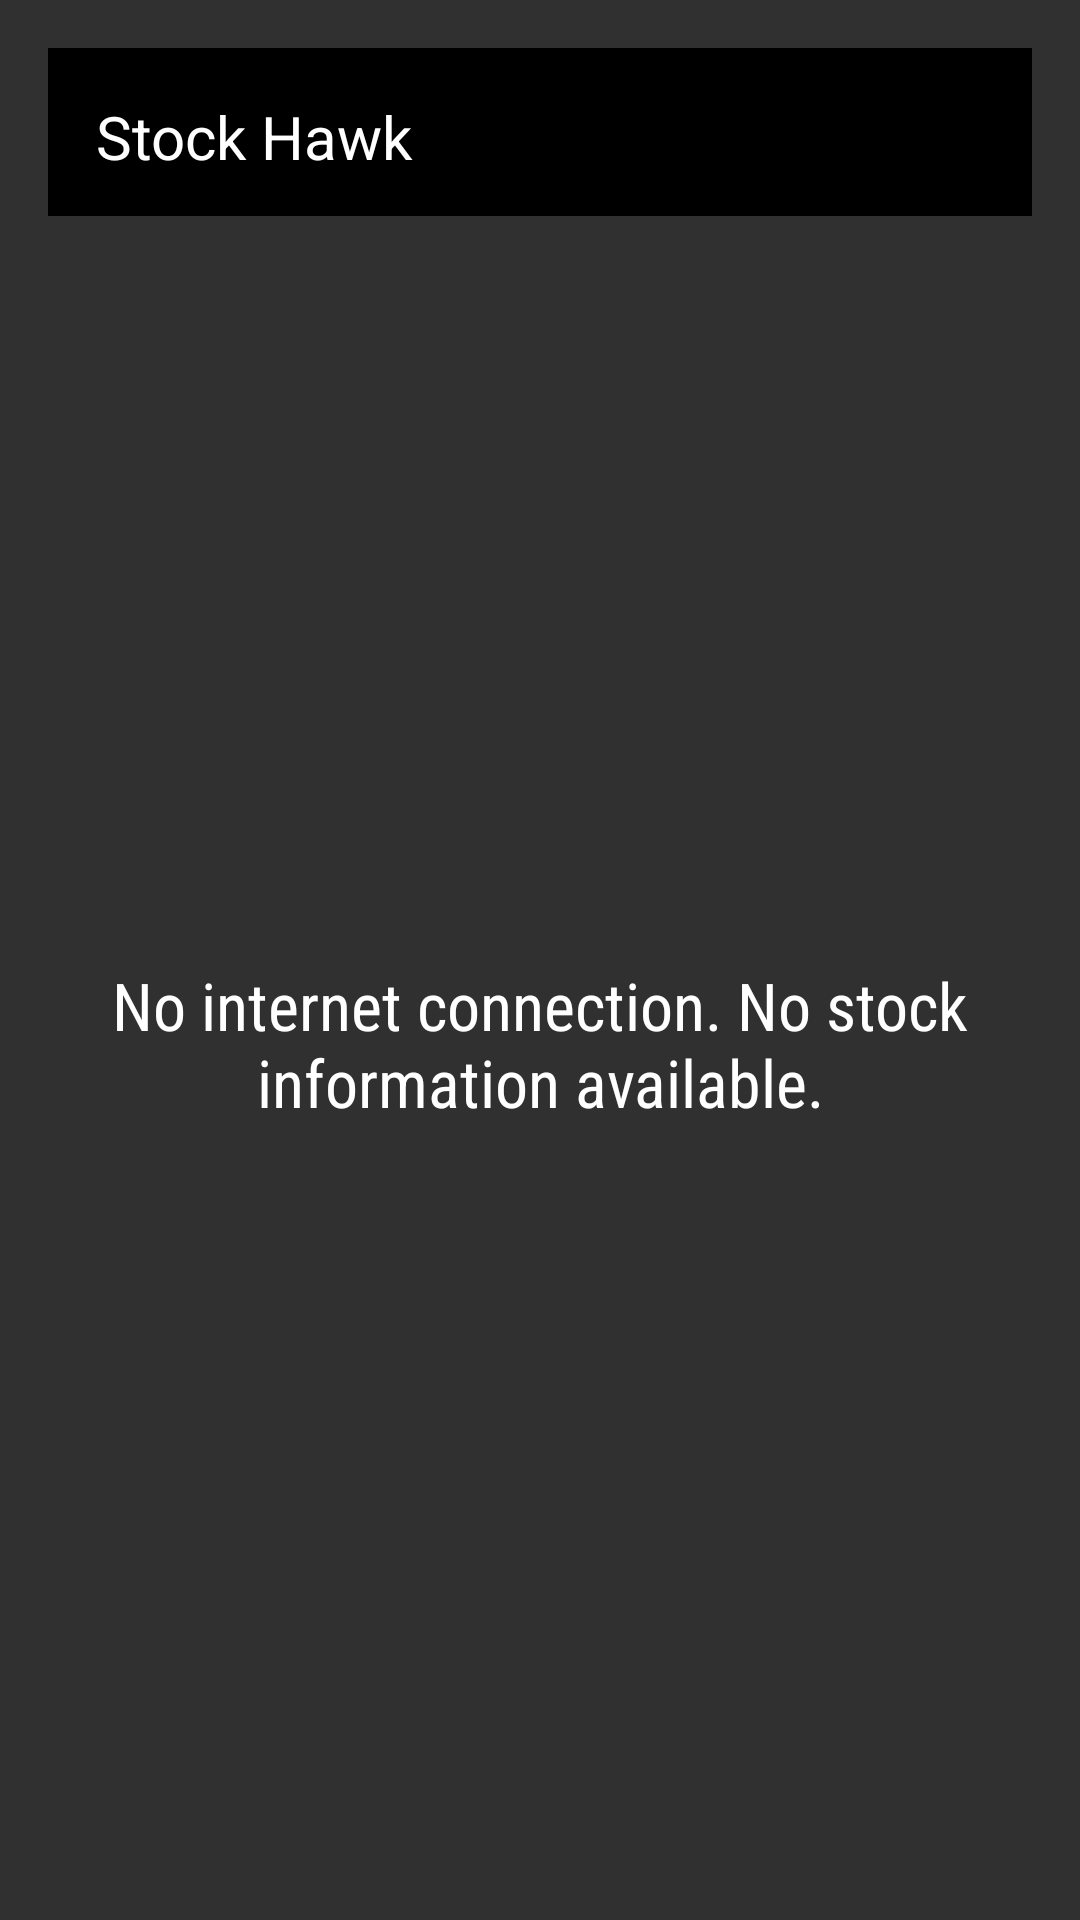

Write the Android layout XML for this screen, with the resource values it uses.
<!-- AndroidManifest.xml: application theme AppTheme -->
<!-- res/layout/widget_stocks.xml -->
<?xml version="1.0" encoding="utf-8"?>
<LinearLayout xmlns:android="http://schemas.android.com/apk/res/android"
    xmlns:tools="http://schemas.android.com/tools"
    android:layout_width="match_parent"
    android:layout_height="match_parent"
    android:orientation="vertical"
    android:padding="@dimen/activity_vertical_margin">

    <FrameLayout
        android:id="@+id/widget"
        android:layout_width="match_parent"
        android:layout_height="@dimen/abc_action_bar_default_height_material"
        android:background="@color/titleBackground">

        <TextView
            android:id="@+id/tv_title_widget"
            android:layout_width="wrap_content"
            android:layout_height="wrap_content"
            android:layout_gravity="start"
            android:paddingEnd="@dimen/activity_vertical_margin"
            android:paddingLeft="@dimen/activity_vertical_margin"
            android:paddingRight="@dimen/activity_vertical_margin"
            android:paddingStart="@dimen/activity_vertical_margin"
            android:paddingTop="@dimen/activity_horizontal_margin"
            android:text="@string/app_name"
            android:textColor="@color/title"
            android:textSize="@dimen/widget_title_text_size" />
    </FrameLayout>

    <FrameLayout
        android:layout_width="match_parent"
        android:layout_height="wrap_content"
        android:layout_weight="1"
        android:background="@color/mainBackground"
        android:minWidth="@dimen/widget_default_width">

        <ListView
            android:id="@+id/widget_list"
            android:layout_width="match_parent"
            android:layout_height="match_parent"
            android:divider="@null"
            android:dividerHeight="@dimen/zero_width"
            tools:listitem="@layout/widget_stock_list_item" />

        <TextView
            android:id="@+id/widget_empty"
            android:layout_width="match_parent"
            android:layout_height="match_parent"
            android:fontFamily="sans-serif-condensed"
            android:gravity="center"
            android:text="@string/error_no_network"
            android:textAppearance="?android:textAppearanceLarge" />
    </FrameLayout>

</LinearLayout>
<!-- res/layout/widget_stock_list_item.xml (included above) -->
<?xml version="1.0" encoding="utf-8"?>
<LinearLayout xmlns:android="http://schemas.android.com/apk/res/android"
    xmlns:tools="http://schemas.android.com/tools"
    android:id="@+id/widget_list_item"
    android:layout_width="match_parent"
    android:layout_height="?android:attr/listPreferredItemHeight"
    android:gravity="center_vertical"
    android:orientation="horizontal"
    android:paddingEnd="@dimen/activity_vertical_margin"
    android:paddingLeft="@dimen/activity_vertical_margin"
    android:paddingRight="@dimen/activity_vertical_margin"
    android:paddingStart="@dimen/activity_vertical_margin">

    <TextView
        android:id="@+id/tv_symbol_widget"
        style="@style/StockSymbolTextStyleWidget"
        android:layout_width="wrap_content"
        android:layout_height="wrap_content"
        android:gravity="start|center_vertical"
        tools:text="GOOG" />

    <LinearLayout
        android:layout_width="@dimen/zero_width"
        android:layout_height="wrap_content"
        android:layout_weight="1"
        android:gravity="end">

        <TextView
            android:id="@+id/tv_price_widget"
            style="@style/BidPriceTextStyleWidget"
            android:layout_width="wrap_content"
            android:layout_height="wrap_content"
            android:layout_marginEnd="@dimen/widget_tv_price"
            android:layout_marginRight="@dimen/widget_tv_price"
            tools:text="1000.00" />

        <TextView
            android:id="@+id/tv_change_widget"
            style="@style/PercentChangeTextStyleWidget"
            android:layout_width="wrap_content"
            android:layout_height="wrap_content"
            android:paddingEnd="@dimen/percentage_change_horizontal"
            android:paddingLeft="@dimen/percentage_change_horizontal"
            android:paddingRight="@dimen/percentage_change_horizontal"
            android:paddingStart="@dimen/percentage_change_horizontal"
            tools:text="100%" />

        <TextView
            android:id="@+id/tv_change_percentage_widget"
            style="@style/PercentChangeTextStyleWidget"
            android:layout_width="wrap_content"
            android:layout_height="wrap_content"
            android:paddingEnd="@dimen/percentage_change_horizontal"
            android:paddingLeft="@dimen/percentage_change_horizontal"
            android:paddingRight="@dimen/percentage_change_horizontal"
            android:paddingStart="@dimen/percentage_change_horizontal"
            tools:text="100%" />

    </LinearLayout>
</LinearLayout>
<!-- resources referenced by this layout -->
<resources>
  <color name="mainBackground">#303030</color>
  <color name="title">#FFFFFF</color>
  <color name="titleBackground">#000000</color>
  <dimen name="activity_horizontal_margin">16dp</dimen>
  <dimen name="activity_vertical_margin">16dp</dimen>
  <dimen name="percentage_change_horizontal">3dp</dimen>
  <dimen name="widget_default_width">250dp</dimen>
  <dimen name="widget_title_text_size">20sp</dimen>
  <dimen name="widget_tv_price">10dp</dimen>
  <dimen name="zero_width">0dp</dimen>
  <string name="app_name" translatable="false">Stock Hawk</string>
  <string name="error_no_network">No internet connection. No stock information available. </string>
  <style name="BidPriceTextStyleWidget">
          <item name="android:textSize">15sp</item>
      </style>
  <style name="PercentChangeTextStyleWidget">
          <item name="android:textSize">13sp</item>
          <item name="android:textColor">#FFF</item>
          <item name="android:textStyle">bold</item>
      </style>
  <style name="StockSymbolTextStyleWidget">
          <item name="android:textSize">20sp</item>
          <item name="android:textAllCaps">true</item>
      </style>
  <style name="AppTheme" parent="Theme.AppCompat">
          <item name="colorPrimary">@color/colorPrimary</item>
          <item name="colorPrimaryDark">@color/colorPrimaryDark</item>
          <item name="colorAccent">@color/colorAccent</item>
      </style>
  <color name="colorPrimary">#3F51B5</color>
  <color name="colorPrimaryDark">#303F9F</color>
  <color name="colorAccent">#FF4081</color>
</resources>
